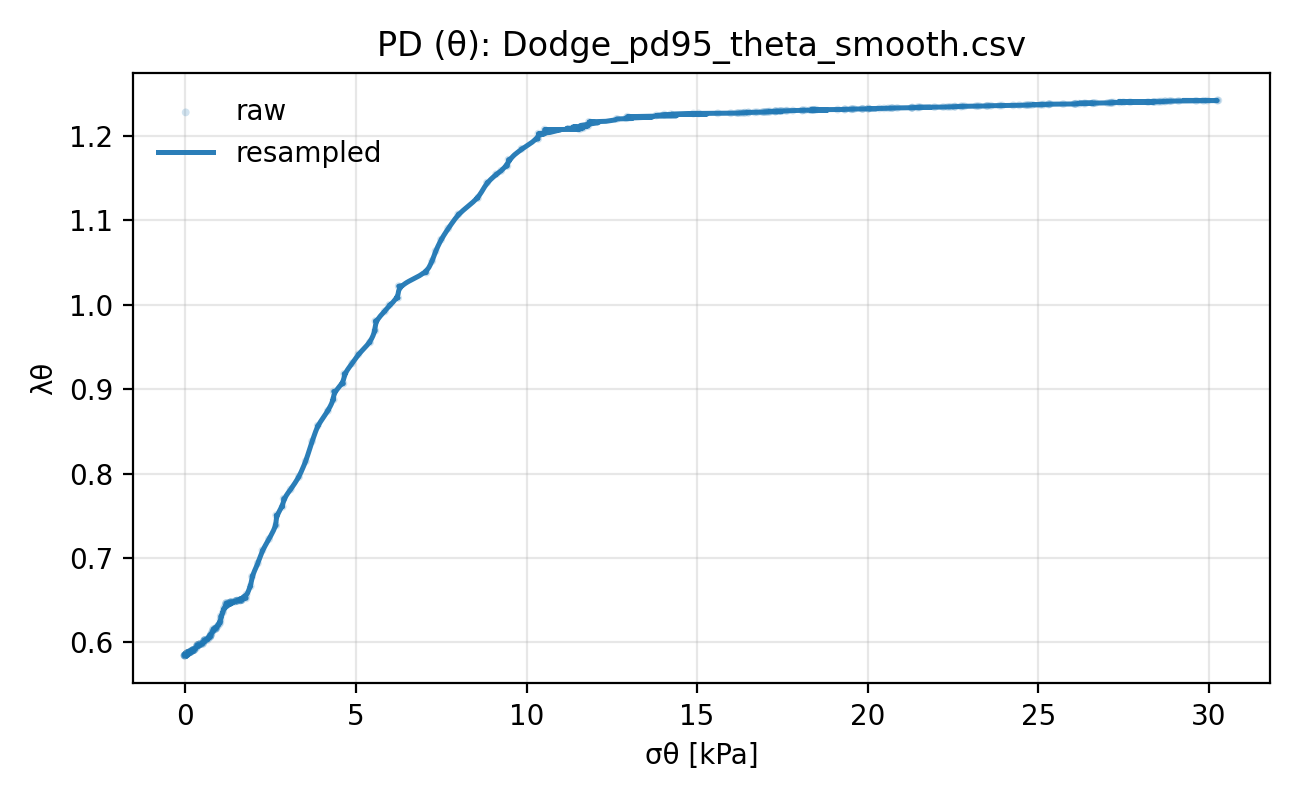

Values plotted in this chart, from the file beside it:
lambda_theta, sigma_theta_kpa
0.5844, 0.009526
0.5845, -0.02323
0.5846, -0.02317
0.5847, -0.02313
0.5849, -0.002438
0.585, -0.002432
0.5851, 0.005815
0.5853, 0.005848
0.5854, 0.009259
0.5855, 0.01393
0.5857, 0.03013
0.5858, 0.03212
0.5859, 0.0324
0.586, 0.07793
0.586, 0.03268
0.5862, 0.03847
0.5863, 0.03926
0.5864, 0.03941
0.5866, 0.03964
0.5867, 0.04038
0.5868, 0.04159
0.587, 0.04451
0.5871, 0.04864
0.5872, 0.05522
0.5874, 0.06019
0.5875, 0.0669
0.5876, 0.07728
0.5876, 0.117
0.5877, 0.07812
0.5879, 0.08923
0.588, 0.1092
0.5881, 0.1171
0.5883, 0.1199
0.5884, 0.1289
0.5885, 0.1343
0.5887, 0.1368
0.5888, 0.1421
0.5893, 0.1574
0.5898, 0.184
0.5902, 0.1942
0.5903, 0.1994
0.5904, 0.2012
0.5906, 0.211
0.5907, 0.213
0.5908, 0.224
0.5909, 0.2046
0.591, 0.2262
0.5911, 0.2523
0.5912, 0.2559
0.5914, 0.2572
0.5926, 0.2652
0.5929, 0.3044
0.5942, 0.3211
0.5948, 0.3377
0.5959, 0.3743
0.5963, 0.3413
0.5968, 0.3498
0.5969, 0.3612
0.597, 0.3644
0.5972, 0.3865
... 622 more rows
